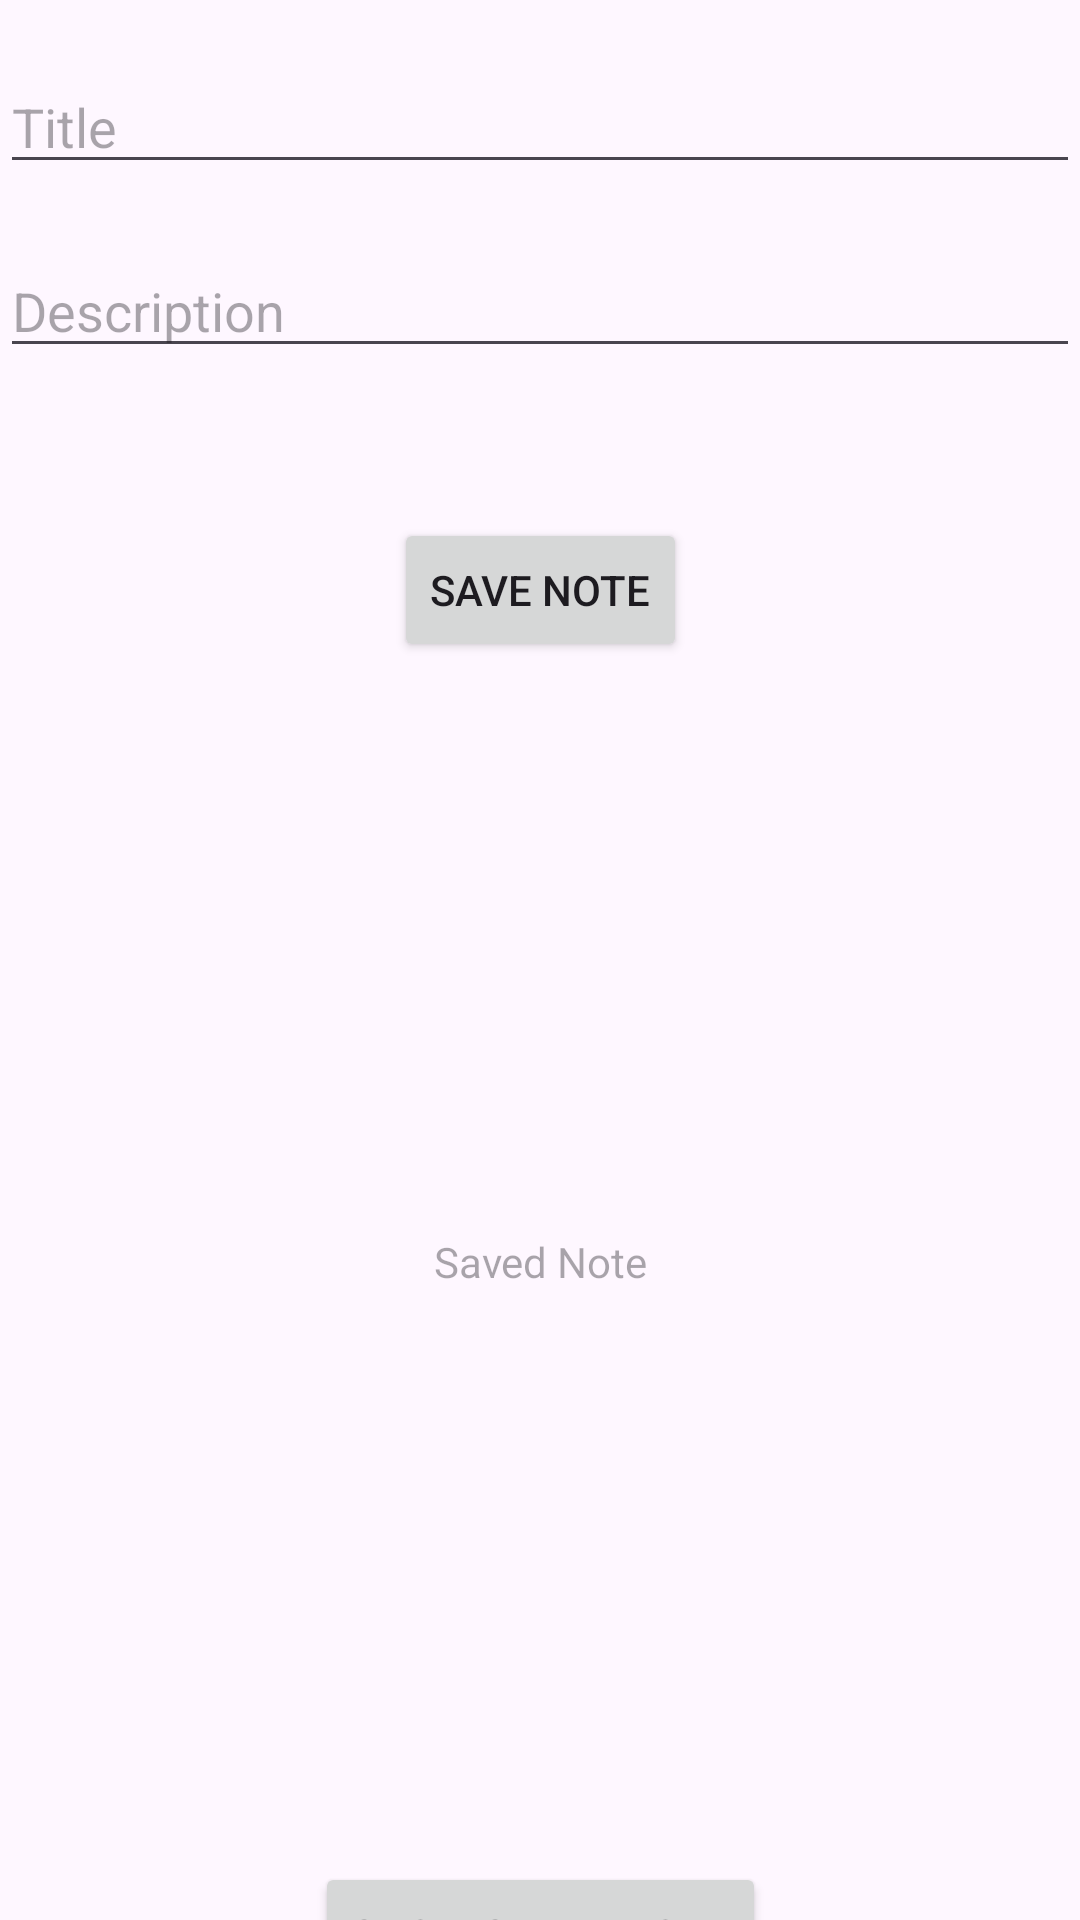

Here is an Android app screen rendered from its layout file. Give the layout XML and the strings, colors and styles it references.
<!-- AndroidManifest.xml: application theme Theme.TrainingDay1 -->
<!-- res/layout/activity_notes_taking.xml -->
<?xml version="1.0" encoding="utf-8"?>
<androidx.constraintlayout.widget.ConstraintLayout xmlns:android="http://schemas.android.com/apk/res/android"
    android:layout_width="match_parent"
    android:layout_height="match_parent"
    xmlns:app="http://schemas.android.com/apk/res-auto">

    <EditText
        android:id="@+id/notesTitle"
        android:hint="Title"
        android:layout_width="match_parent"
        android:layout_height="wrap_content"
        android:layout_marginTop="20dp"
        app:layout_constraintTop_toTopOf="parent"
        app:layout_constraintStart_toStartOf="parent"
        />

    <EditText
        android:id="@+id/notesDescription"
        android:layout_width="match_parent"
        android:layout_height="wrap_content"
        android:hint="Description"
        android:layout_marginTop="20dp"
        app:layout_constraintTop_toBottomOf="@id/notesTitle"
        app:layout_constraintStart_toStartOf="parent"
        />

    <Button
        android:id="@+id/saveNoteButton"
        android:layout_width="wrap_content"
        android:layout_height="wrap_content"
        android:text="Save Note"
        android:layout_marginTop="50dp"
        app:layout_constraintStart_toStartOf="parent"
        app:layout_constraintEnd_toEndOf="parent"
        app:layout_constraintTop_toBottomOf="@id/notesDescription"
        />

    <TextView
        android:id="@+id/saveNotesTextView"
        android:layout_width="match_parent"
        android:layout_height="300dp"
        android:hint="Saved Note"
        android:gravity="center"
        android:layout_marginTop="50dp"
        app:layout_constraintStart_toStartOf="parent"
        app:layout_constraintEnd_toEndOf="parent"
        app:layout_constraintTop_toBottomOf="@id/saveNoteButton"
        />

    <Button
        android:id="@+id/getAllNoteButton"
        android:layout_width="wrap_content"
        android:layout_height="wrap_content"
        android:text="Show saved Note"
        android:layout_marginTop="50dp"
        app:layout_constraintStart_toStartOf="parent"
        app:layout_constraintEnd_toEndOf="parent"
        app:layout_constraintTop_toBottomOf="@id/saveNotesTextView"
        />


</androidx.constraintlayout.widget.ConstraintLayout>
<!-- resources referenced by this layout -->
<resources>
  <style name="Theme.TrainingDay1" parent="Base.Theme.TrainingDay1" />
  <style name="Base.Theme.TrainingDay1" parent="Theme.Material3.DayNight.NoActionBar">
          
          
      </style>
</resources>
